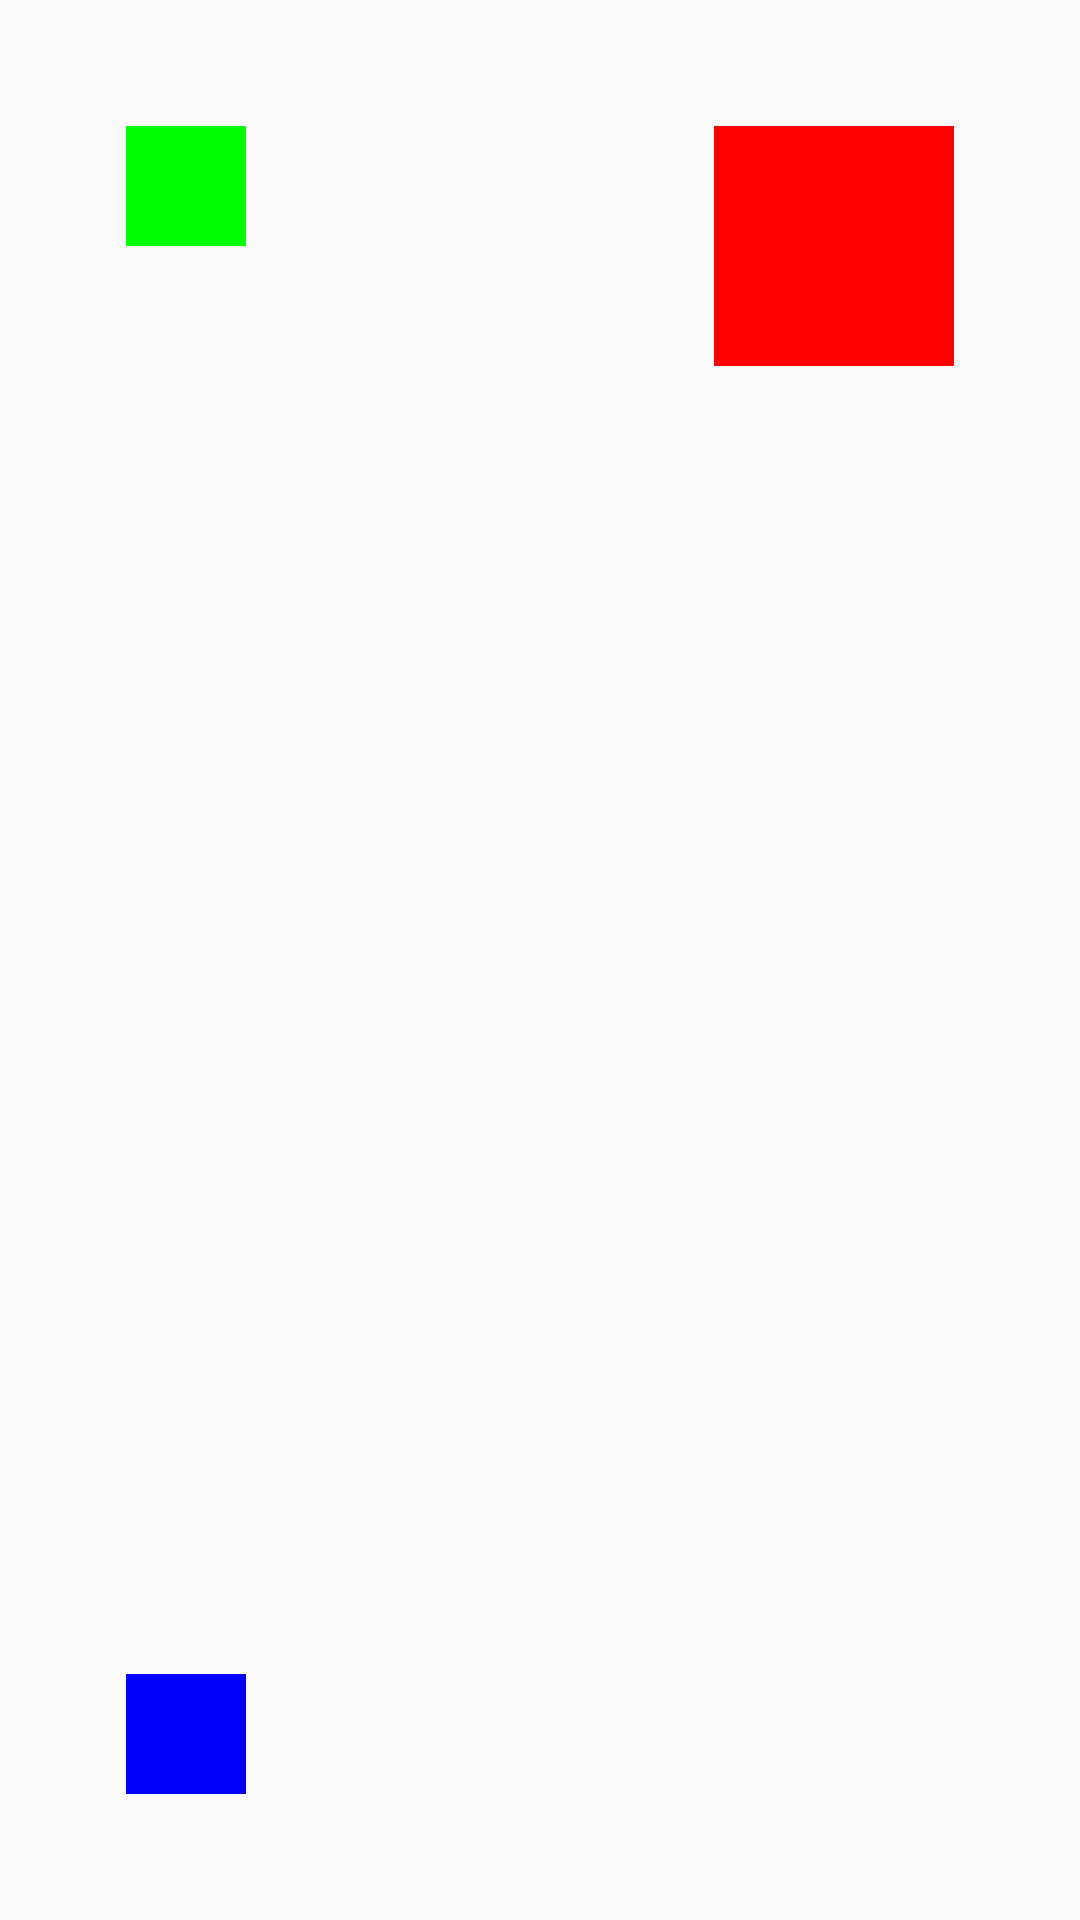

Write the Android layout XML for this screen, with the resource values it uses.
<!-- AndroidManifest.xml: application theme AppTheme -->
<!-- res/layout/scene_one_layout.xml -->
<?xml version="1.0" encoding="utf-8"?>
<FrameLayout
    xmlns:android="http://schemas.android.com/apk/res/android"
    android:id="@+id/container"
    android:layout_width="match_parent"
    android:layout_height="match_parent"
    android:padding="42dp">

    
    <View
        android:id="@+id/view1"
        android:layout_width="80dp"
        android:layout_height="80dp"
        android:background="#f00"
        android:layout_gravity="end|top"/>

    <View
        android:id="@+id/rec2"
        android:layout_width="40dp"
        android:layout_height="40dp"
        android:background="#0f0"/>

    <View
        android:id="@+id/box3"
        android:layout_width="40dp"
        android:layout_height="40dp"
        android:background="#00f"
        android:layout_gravity="start|bottom"/>

</FrameLayout>
<!-- resources referenced by this layout -->
<resources>
  <style name="AppTheme" parent="Theme.AppCompat.Light.NoActionBar">
          
          <item name="colorPrimary">@color/colorPrimary</item>
          <item name="colorPrimaryDark">@color/colorPrimaryDark</item>
          <item name="colorAccent">@color/colorAccent</item>
      </style>
  <color name="colorPrimary">@color/google_green</color>
  <color name="colorPrimaryDark">@color/google_green</color>
  <color name="colorAccent">@color/google_orange</color>
  <color name="google_green">#34a853</color>
  <color name="google_orange">#fbbc05</color>
</resources>
